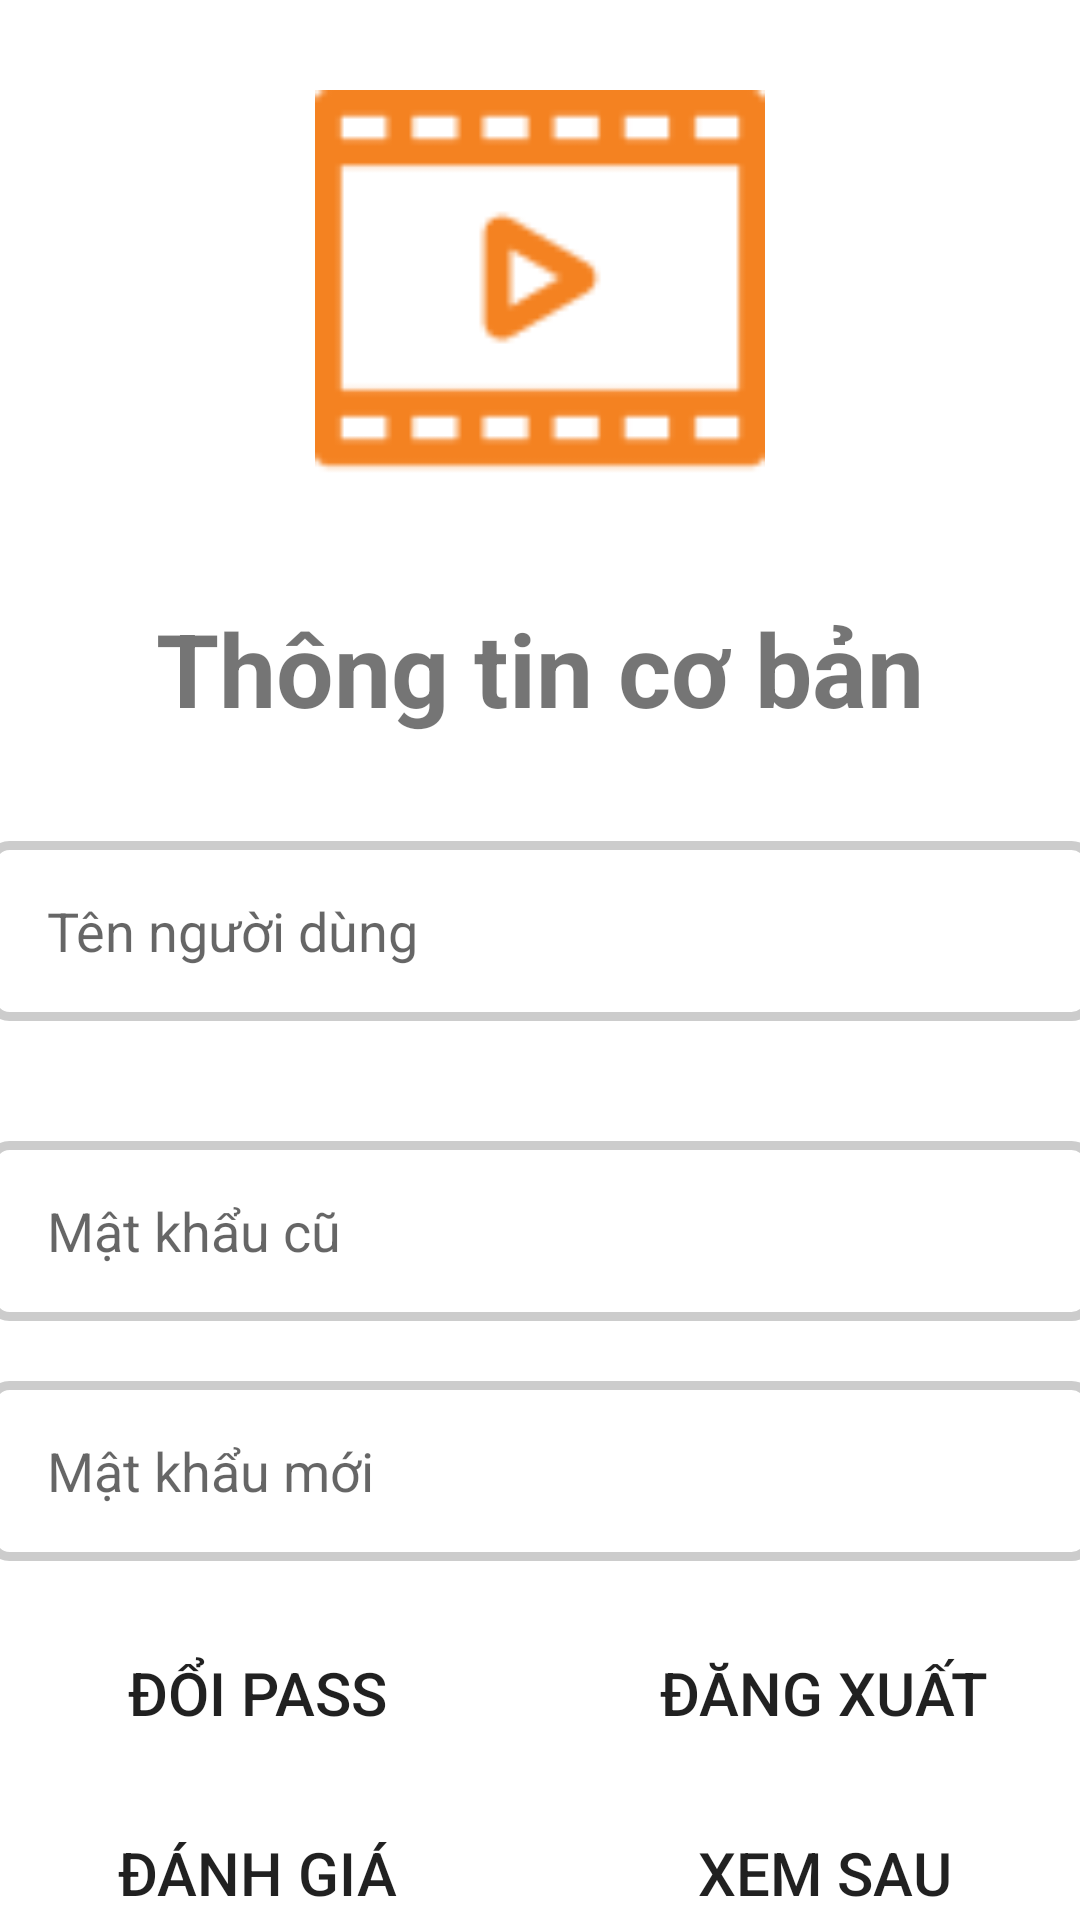

Here is an Android app screen rendered from its layout file. Give the layout XML and the strings, colors and styles it references.
<!-- AndroidManifest.xml: application theme Theme.RiViuPhim -->
<!-- res/layout/fragment__account_user.xml -->
<?xml version="1.0" encoding="utf-8"?>
<LinearLayout xmlns:android="http://schemas.android.com/apk/res/android"
    xmlns:tools="http://schemas.android.com/tools"
    android:layout_width="match_parent"
    android:layout_height="match_parent"
    android:orientation="vertical"
    tools:context=".Fragment_AccountUser" >

    <LinearLayout
        android:layout_width="match_parent"
        android:layout_height="match_parent"
        android:orientation="vertical">

        <LinearLayout
            android:layout_width="match_parent"
            android:layout_height="wrap_content"
            android:orientation="horizontal">

            <ImageView
                android:id="@+id/imageView5"
                android:layout_width="150dp"
                android:layout_height="150dp"
                android:layout_marginTop="30dp"
                android:layout_weight="1"
                android:src="@drawable/filmlogo" />
        </LinearLayout>

        <TextView
            android:id="@+id/tvTB"
            android:layout_width="match_parent"
            android:layout_height="wrap_content"
            android:layout_marginTop="20dp"
            android:gravity="center"
            android:text="Thông tin cơ bản"
            android:textSize="34sp"
            android:textStyle="bold" />

        <LinearLayout
            android:layout_width="369dp"
            android:layout_height="wrap_content"
            android:layout_gravity="center_horizontal"
            android:layout_marginTop="20dp"
            android:orientation="horizontal">

            <EditText
                android:id="@+id/editDisplayName"
                android:layout_width="wrap_content"
                android:layout_height="60dp"
                android:layout_marginTop="15dp"
                android:layout_weight="1"
                android:background="@drawable/outline_text"
                android:ems="10"
                android:hint="Tên người dùng"
                android:inputType="text"
                android:paddingLeft="20dp" />
        </LinearLayout>

        <LinearLayout
            android:layout_width="369dp"
            android:layout_height="60dp"
            android:layout_gravity="center"
            android:layout_marginTop="40dp"
            android:background="@drawable/outline_text"
            android:orientation="horizontal">

            <EditText
                android:id="@+id/editPassword"
                android:layout_width="280dp"
                android:layout_height="match_parent"
                android:layout_gravity="center"
                android:layout_weight="1"
                android:background="@android:color/transparent"
                android:ems="10"
                android:inputType="text"

                android:paddingLeft="20dp"
                android:hint="Mật khẩu cũ" />

            <ImageView
                android:id="@+id/imgViewPass"
                android:layout_width="wrap_content"
                android:layout_height="30dp"
                android:layout_gravity="center"
                android:layout_weight="1"
                android:src="@drawable/baseline_visibility_24" />

        </LinearLayout>

        <LinearLayout
            android:layout_width="369dp"
            android:layout_height="60dp"
            android:layout_gravity="center"
            android:layout_marginTop="20dp"
            android:background="@drawable/outline_text"
            android:orientation="horizontal">

            <EditText
                android:id="@+id/editConfirmPass"
                android:layout_width="280dp"
                android:layout_height="60dp"
                android:layout_gravity="center"
                android:layout_weight="1"
                android:background="@android:color/transparent"
                android:ems="10"
                android:inputType="text"
                android:paddingLeft="20dp"
                android:hint="Mật khẩu mới" />

            <ImageView
                android:id="@+id/imgView_ConfirmPass"
                android:layout_width="wrap_content"
                android:layout_height="30dp"
                android:layout_gravity="center"
                android:layout_weight="1"
                android:src="@drawable/baseline_visibility_24" />

        </LinearLayout>

        <LinearLayout
            android:layout_width="369dp"
            android:layout_height="wrap_content"
            android:layout_gravity="center_horizontal"
            android:layout_marginTop="20dp"
            android:orientation="horizontal">

            <Button
                android:id="@+id/btnUpdatePass"
                android:layout_width="180dp"
                android:layout_height="wrap_content"
                android:layout_gravity="center"

                android:background="@drawable/button_line"
                android:text="Đổi Pass"
                android:textSize="20dp" />

            <Button
                android:id="@+id/btnExit"
                android:layout_width="180dp"
                android:layout_height="wrap_content"
                android:layout_gravity="end|center"
                android:layout_marginLeft="9dp"
                android:background="@drawable/button_line"
                android:text="Đăng Xuất"
                android:textSize="20dp" />
        </LinearLayout>

        <LinearLayout
            android:layout_width="369dp"
            android:layout_height="wrap_content"
            android:layout_gravity="center_horizontal"
            android:layout_marginTop="20dp"
            android:orientation="horizontal">

            <Button
                android:id="@+id/btnDG"
                android:layout_width="180dp"
                android:layout_height="wrap_content"
                android:layout_gravity="center"

                android:background="@drawable/button_line"
                android:text="ĐÁNH GIÁ"
                android:textSize="20dp" />

            <Button
                android:id="@+id/btnXS"
                android:layout_width="180dp"
                android:layout_height="wrap_content"
                android:layout_gravity="end|center"
                android:layout_marginLeft="9dp"
                android:background="@drawable/button_line"
                android:text="XEM SAU"
                android:textSize="20dp" />
        </LinearLayout>

    </LinearLayout>

    </LinearLayout>
<!-- resources referenced by this layout -->
<resources>
  <!-- drawable filmlogo: png bitmap (drawable, 1640 bytes) -->
  <!-- drawable outline_text (drawable) -->
  <shape xmlns:android="http://schemas.android.com/apk/res/android">
      <solid android:color="#FFFFFF" /> 
      <corners android:radius="6dp" /> 
      <stroke
          android:width="3dp"
          android:color="#CCCCCC" /> 
      
      
      
      
      
  </shape>
  <style name="Theme.RiViuPhim" parent="Base.Theme.RiViuPhim" />
  <style name="Base.Theme.RiViuPhim" parent="Theme.MaterialComponents.Light.NoActionBar">
          
          
      </style>
</resources>
